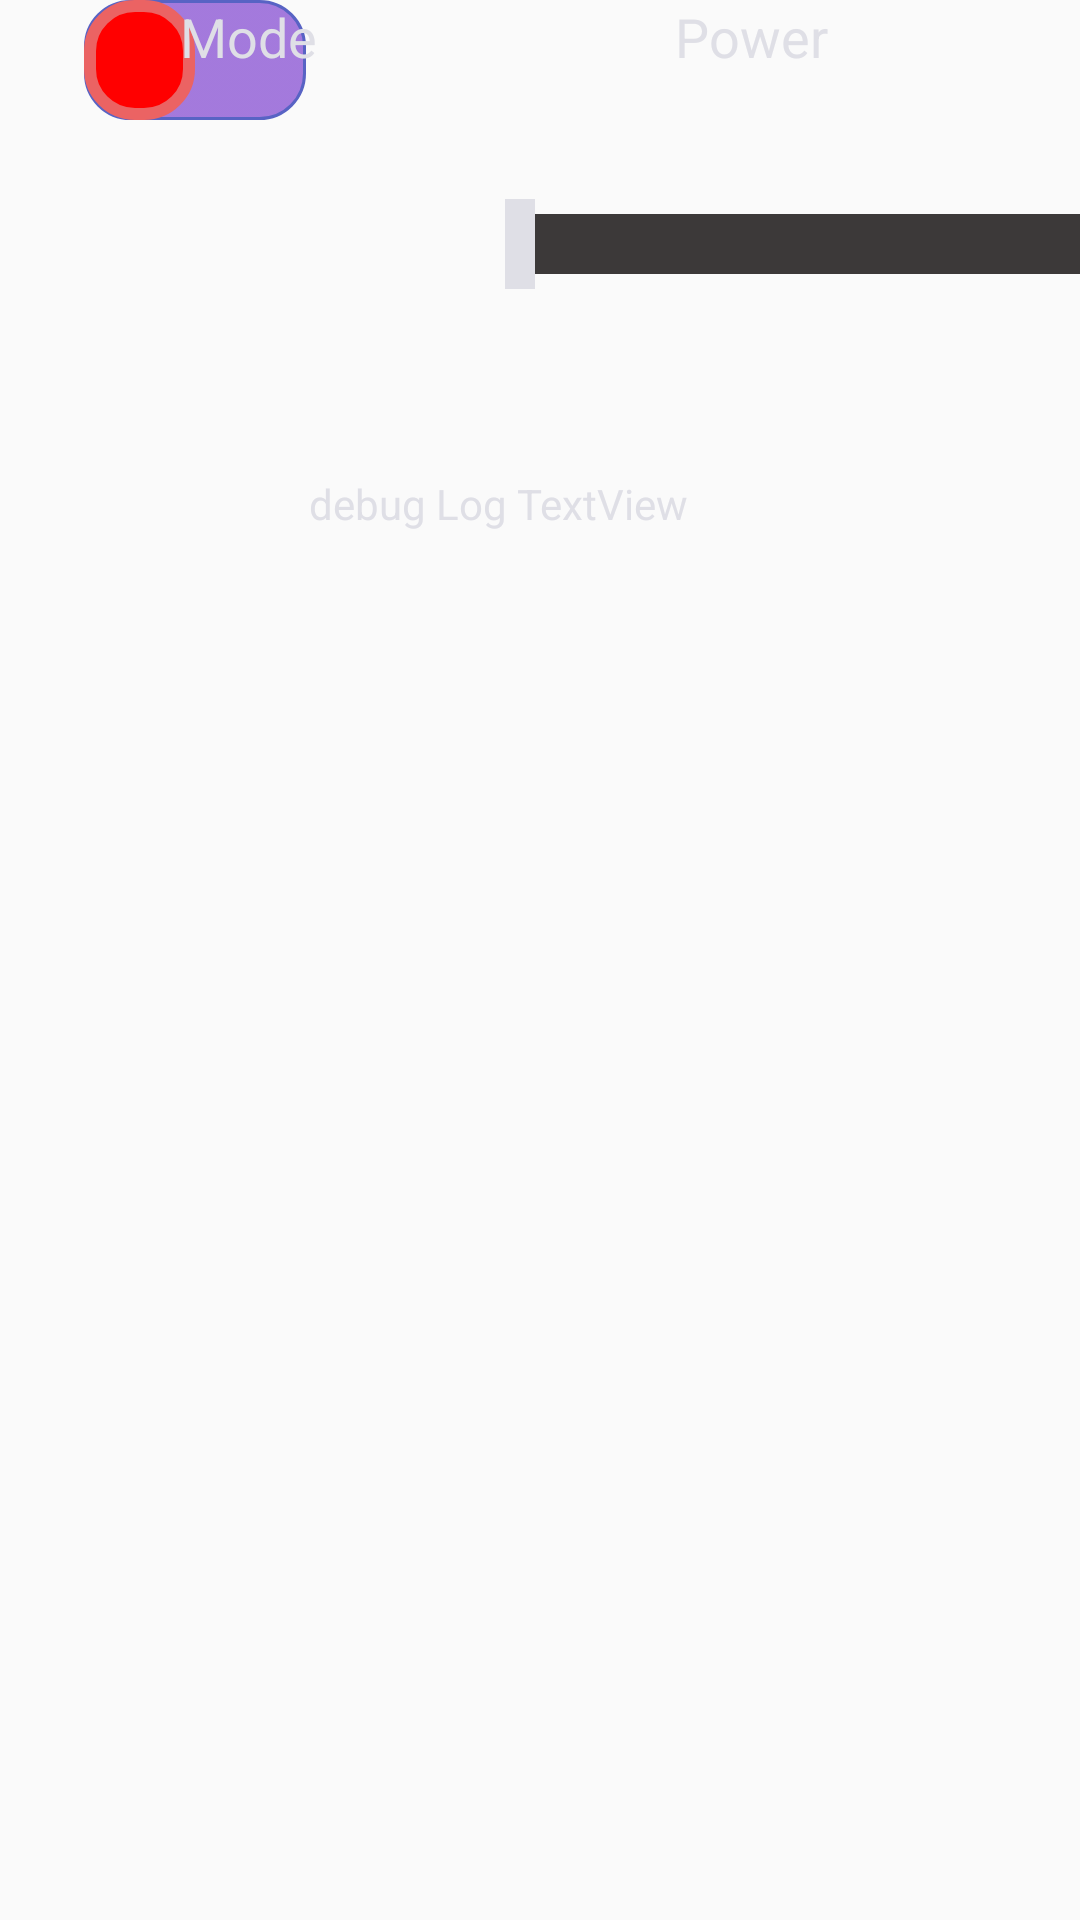

Layout XML and referenced resources for this Android screen:
<!-- AndroidManifest.xml: application theme AppTheme -->
<!-- res/layout/content_main.xml -->
<?xml version="1.0" encoding="utf-8"?>

<android.support.constraint.ConstraintLayout xmlns:android="http://schemas.android.com/apk/res/android"
    xmlns:app="http://schemas.android.com/apk/res-auto"
    xmlns:tools="http://schemas.android.com/tools"
    android:layout_width="match_parent"
    android:layout_height="match_parent"
    android:background="@drawable/bg_work"

    app:layout_behavior="@string/appbar_scrolling_view_behavior"
    tools:context=".MainActivity"
    tools:showIn="@layout/activity_main">

    <TextView
        android:id="@+id/textView3"
        android:layout_width="wrap_content"
        android:layout_height="35dp"
        android:layout_marginEnd="84dp"
        android:layout_marginRight="84dp"
        android:text="@string/robot_state_text"
        android:textColor="@color/seekbar_thumb"
        android:textColorLink="@color/seekbar_thumb"
        android:textSize="18sp"
        app:layout_constraintEnd_toEndOf="parent"
        tools:layout_editor_absoluteY="16dp" />

    <Switch
        android:id="@+id/robot_state"
        android:layout_width="wrap_content"
        android:layout_height="wrap_content"
        android:layout_centerHorizontal="true"
        android:layout_marginStart="8dp"
        android:layout_marginLeft="8dp"
        android:layout_marginEnd="8dp"
        android:layout_marginRight="8dp"
        android:textOff="OFF"
        android:textOn="ON"
        android:thumb="@drawable/customswitchselector"
        android:track="@drawable/custom_track"
        app:layout_constraintEnd_toStartOf="@+id/speedSeekBar"
        app:layout_constraintHorizontal_bias="0.321"
        app:layout_constraintStart_toStartOf="parent"
        tools:layout_editor_absoluteY="51dp" />

    <Switch
        android:id="@+id/robot_switch_mode"
        android:layout_width="wrap_content"
        android:layout_height="wrap_content"
        android:layout_centerHorizontal="true"
        android:layout_marginStart="8dp"
        android:layout_marginLeft="8dp"
        android:layout_marginEnd="8dp"
        android:layout_marginRight="8dp"
        android:textOff="AUTO"
        android:textOn="MANUEL"
        android:thumb="@drawable/customswitchselector"
        android:track="@drawable/custom_track"
        app:layout_constraintEnd_toEndOf="parent"
        app:layout_constraintHorizontal_bias="0.712"
        app:layout_constraintStart_toEndOf="@+id/speedSeekBar"
        tools:layout_editor_absoluteY="51dp" />

    <ImageButton
        android:id="@+id/upButton"
        style="@style/Widget.AppCompat.ImageButton"
        android:layout_width="@dimen/button_width"
        android:layout_height="@dimen/button_height"
        android:layout_marginStart="60dp"
        android:layout_marginLeft="60dp"
        android:layout_marginTop="8dp"
        android:layout_marginEnd="8dp"
        android:layout_marginRight="8dp"
        android:layout_marginBottom="8dp"
        android:background="@color/btn_bg_default"
        android:contentDescription="@string/left_button_action"
        android:scaleType="fitCenter"
        app:layout_constraintBottom_toTopOf="@+id/downButton"
        app:layout_constraintEnd_toEndOf="parent"
        app:layout_constraintHorizontal_bias="0.0"
        app:layout_constraintStart_toStartOf="parent"
        app:layout_constraintTop_toTopOf="parent"
        app:layout_constraintVertical_bias="0.953"
        app:srcCompat="@drawable/btn_top" />

    <ImageButton
        android:id="@+id/leftButton"
        style="@style/Widget.AppCompat.ImageButton"
        android:layout_width="@dimen/button_width"
        android:layout_height="@dimen/button_height"
        android:layout_marginStart="284dp"
        android:layout_marginLeft="284dp"
        android:layout_marginTop="8dp"
        android:layout_marginEnd="8dp"
        android:layout_marginRight="8dp"
        android:layout_marginBottom="8dp"
        android:background="@color/btn_bg_default"
        android:contentDescription="@string/left_button_action"
        android:scaleType="fitCenter"
        app:layout_constraintBottom_toBottomOf="parent"
        app:layout_constraintEnd_toStartOf="@+id/rightButton"
        app:layout_constraintHorizontal_bias="0.924"
        app:layout_constraintStart_toStartOf="parent"
        app:layout_constraintTop_toTopOf="parent"
        app:layout_constraintVertical_bias="0.575"
        app:srcCompat="@drawable/btn_left" />

    <ImageButton
        android:id="@+id/rightButton"
        style="@style/Widget.AppCompat.ImageButton"
        android:layout_width="@dimen/button_width"
        android:layout_height="@dimen/button_height"
        android:layout_marginTop="8dp"
        android:layout_marginEnd="32dp"
        android:layout_marginRight="32dp"
        android:layout_marginBottom="8dp"
        android:background="@color/btn_bg_default"
        android:contentDescription="@string/left_button_action"
        android:scaleType="fitCenter"
        app:layout_constraintBottom_toBottomOf="parent"
        app:layout_constraintEnd_toEndOf="parent"
        app:layout_constraintTop_toTopOf="parent"
        app:layout_constraintVertical_bias="0.577"
        app:srcCompat="@drawable/btn_right" />

    <ImageButton
        android:id="@+id/downButton"
        style="@style/Widget.AppCompat.ImageButton"
        android:layout_width="@dimen/button_width"
        android:layout_height="@dimen/button_height"
        android:layout_marginStart="60dp"
        android:layout_marginLeft="60dp"
        android:layout_marginEnd="8dp"
        android:layout_marginRight="8dp"
        android:layout_marginBottom="44dp"

        android:background="@color/btn_bg_default"
        android:contentDescription="@string/right_button_action"
        android:scaleType="fitCenter"
        app:layout_constraintBottom_toBottomOf="parent"
        app:layout_constraintEnd_toEndOf="parent"
        app:layout_constraintHorizontal_bias="0.0"
        app:layout_constraintStart_toStartOf="parent"
        app:srcCompat="@drawable/btn_bottom" />

    <TextView
        android:id="@+id/textView"
        android:layout_width="wrap_content"
        android:layout_height="35dp"
        android:layout_marginStart="8dp"
        android:layout_marginLeft="8dp"
        android:layout_marginTop="8dp"
        android:layout_marginEnd="8dp"
        android:layout_marginRight="8dp"
        android:layout_marginBottom="80dp"
        android:text="@string/placeholder"
        android:textColor="@color/seekbar_thumb"
        android:textColorLink="@color/seekbar_thumb"
        app:layout_constraintBottom_toBottomOf="parent"
        app:layout_constraintEnd_toEndOf="parent"
        app:layout_constraintHorizontal_bias="0.436"
        app:layout_constraintStart_toStartOf="parent"
        app:layout_constraintTop_toTopOf="parent"
        app:layout_constraintVertical_bias="0.291" />

    <TextView
        android:id="@+id/textView2"
        android:layout_width="wrap_content"
        android:layout_height="35dp"
        android:layout_marginStart="60dp"
        android:layout_marginLeft="60dp"
        android:text="@string/robot_mode_text"
        android:textColor="@color/seekbar_thumb"
        android:textColorLink="@color/seekbar_thumb"
        android:textSize="18sp"
        app:layout_constraintStart_toStartOf="parent"
        tools:layout_editor_absoluteY="16dp" />

    <android.support.constraint.ConstraintLayout
        android:id="@+id/statusBoard"
        android:layout_width="177dp"
        android:layout_height="95dp"
        android:layout_marginStart="8dp"
        android:layout_marginLeft="8dp"
        android:layout_marginTop="44dp"
        android:layout_marginEnd="8dp"
        android:layout_marginRight="8dp"
        android:layout_marginBottom="8dp"
        app:layout_constraintBottom_toBottomOf="parent"
        app:layout_constraintEnd_toStartOf="@+id/leftButton"
        app:layout_constraintHorizontal_bias="0.496"
        app:layout_constraintStart_toEndOf="@+id/upButton"
        app:layout_constraintTop_toBottomOf="@+id/textView"
        app:layout_constraintVertical_bias="0.0">

    </android.support.constraint.ConstraintLayout>

    <SeekBar
        android:id="@+id/speedSeekBar"
        style="@style/CustomSeekBar"
        android:layout_width="240dp"
        android:layout_height="wrap_content"
        android:layout_marginStart="8dp"
        android:layout_marginLeft="8dp"
        android:layout_marginTop="8dp"
        android:layout_marginEnd="8dp"
        android:layout_marginRight="8dp"
        android:layout_marginBottom="8dp"
        android:max="10"
        app:layout_constraintBottom_toTopOf="@+id/leftButton"
        app:layout_constraintEnd_toEndOf="parent"
        app:layout_constraintHorizontal_bias="0.125"
        app:layout_constraintStart_toEndOf="@+id/upButton"
        app:layout_constraintTop_toTopOf="parent"
        app:layout_constraintVertical_bias="0.217" />

    <ImageButton
        android:id="@+id/btn2s"
        android:layout_width="wrap_content"
        android:layout_height="wrap_content"
        android:layout_marginStart="80dp"
        android:layout_marginLeft="80dp"
        android:layout_marginBottom="16dp"
        android:background="@color/btn_bg_default"
        android:contentDescription="@string/deux_servo"
        android:scaleType="fitCenter"
        app:layout_constraintBottom_toBottomOf="parent"
        app:layout_constraintStart_toEndOf="@+id/downButton"
        app:srcCompat="@drawable/btn_2servo_off" />

    <ImageButton
        android:id="@+id/btn1s"
        android:layout_width="wrap_content"
        android:layout_height="wrap_content"
        android:layout_marginStart="36dp"
        android:layout_marginLeft="36dp"
        android:layout_marginEnd="8dp"
        android:layout_marginRight="8dp"
        android:layout_marginBottom="16dp"
        android:background="@color/btn_bg_default"
        android:contentDescription="@string/un_servo"
        android:scaleType="fitCenter"
        app:layout_constraintBottom_toBottomOf="parent"
        app:layout_constraintEnd_toStartOf="@+id/leftButton"
        app:layout_constraintHorizontal_bias="0.0"
        app:layout_constraintStart_toEndOf="@+id/btn2s"
        app:srcCompat="@drawable/btn_1servo_off" />

</android.support.constraint.ConstraintLayout>
<!-- res/layout/activity_main.xml (included above) -->
<?xml version="1.0" encoding="utf-8"?>

<android.support.design.widget.CoordinatorLayout xmlns:android="http://schemas.android.com/apk/res/android"
    xmlns:tools="http://schemas.android.com/tools"
    android:layout_width="match_parent"
    android:layout_height="match_parent"
    android:background="@color/backgroundSecondary"
    tools:context=".MainActivity">

    <include layout="@layout/content_main" />

</android.support.design.widget.CoordinatorLayout>
<!-- resources referenced by this layout -->
<resources>
  <color name="backgroundSecondary">#0CA1A6</color>
  <color name="btn_bg_default">#00030F10</color>
  <color name="seekbar_thumb">#DFDFE6</color>
  <dimen name="button_height">90dp</dimen>
  <dimen name="button_width">90dp</dimen>
  <!-- drawable custom_track (drawable) -->
  <?xml version="1.0" encoding="utf-8"?>
  
  <shape xmlns:android="http://schemas.android.com/apk/res/android"
      android:shape="rectangle"
      android:visible="true"
      android:dither="true"
      android:useLevel="false">
      <gradient
          android:startColor="#D2915ED6"
          android:endColor="#D2915ED6"
          android:angle="270"/>
      <corners
          android:radius="15dp"/>
      <size
          android:width="80dp"
          android:height="40dp" />
  
      <stroke
          android:width="1dp"
          android:color="#5863C4"/>
  </shape>
  <string name="deux_servo">Commade deux servo-moteurs</string>
  <string name="left_button_action">Left button action</string>
  <string name="placeholder">debug Log TextView</string>
  <string name="right_button_action">Right button action</string>
  <string name="robot_mode_text"> Mode </string>
  <string name="robot_state_text">Power</string>
  <string name="un_servo">Commande un servo-moteur</string>
  <style name="CustomSeekBar" parent="android:Widget.SeekBar">
          <item name="android:progressDrawable">@drawable/custom_seekbar</item>
          <item name="android:thumb">@drawable/custom_seekbar_thumb</item>
          <item name="android:thumbOffset">0dip</item>
      </style>
  <style name="AppTheme" parent="Theme.AppCompat.Light.DarkActionBar">
          
          <item name="colorPrimary">@color/colorPrimary</item>
          <item name="colorPrimaryDark">@color/colorPrimaryDark</item>
          <item name="colorAccent">@color/colorAccent</item>
      </style>
  <!-- drawable custom_seekbar (drawable) -->
  <layer-list xmlns:android="http://schemas.android.com/apk/res/android" >
  
      <item
          android:id="@android:id/background"
          android:drawable="@drawable/custom_seekbar_bg"/>
      <item android:id="@android:id/progress">
          <clip android:drawable="@color/seekbar_progress" />
      </item>
  
  </layer-list>
  <!-- drawable custom_seekbar_thumb (drawable) -->
  <?xml version="1.0" encoding="UTF-8"?>
  
  <shape xmlns:android="http://schemas.android.com/apk/res/android"
      android:shape="rectangle" >
  
      <gradient
          android:angle="270"
          android:endColor="@color/seekbar_thumb"
          android:startColor="@color/seekbar_thumb" />
  
      <size
          android:height="30dp"
          android:width="10dp" />
  
  </shape>
  <color name="colorPrimary">#007277</color>
  <color name="colorPrimaryDark">#007277</color>
  <color name="colorAccent">#007277</color>
  <!-- drawable custom_seekbar_bg (drawable) -->
  <?xml version="1.0" encoding="UTF-8"?>
  
  <shape xmlns:android="http://schemas.android.com/apk/res/android"
      android:shape="rectangle" >
      <solid android:color="@color/seekbar_bg" />
      <size
          android:width="900dp"
          android:height="26dp"/>
  </shape>
  <color name="seekbar_progress">#0000FF</color>
  <color name="seekbar_bg">#3C3939</color>
</resources>
